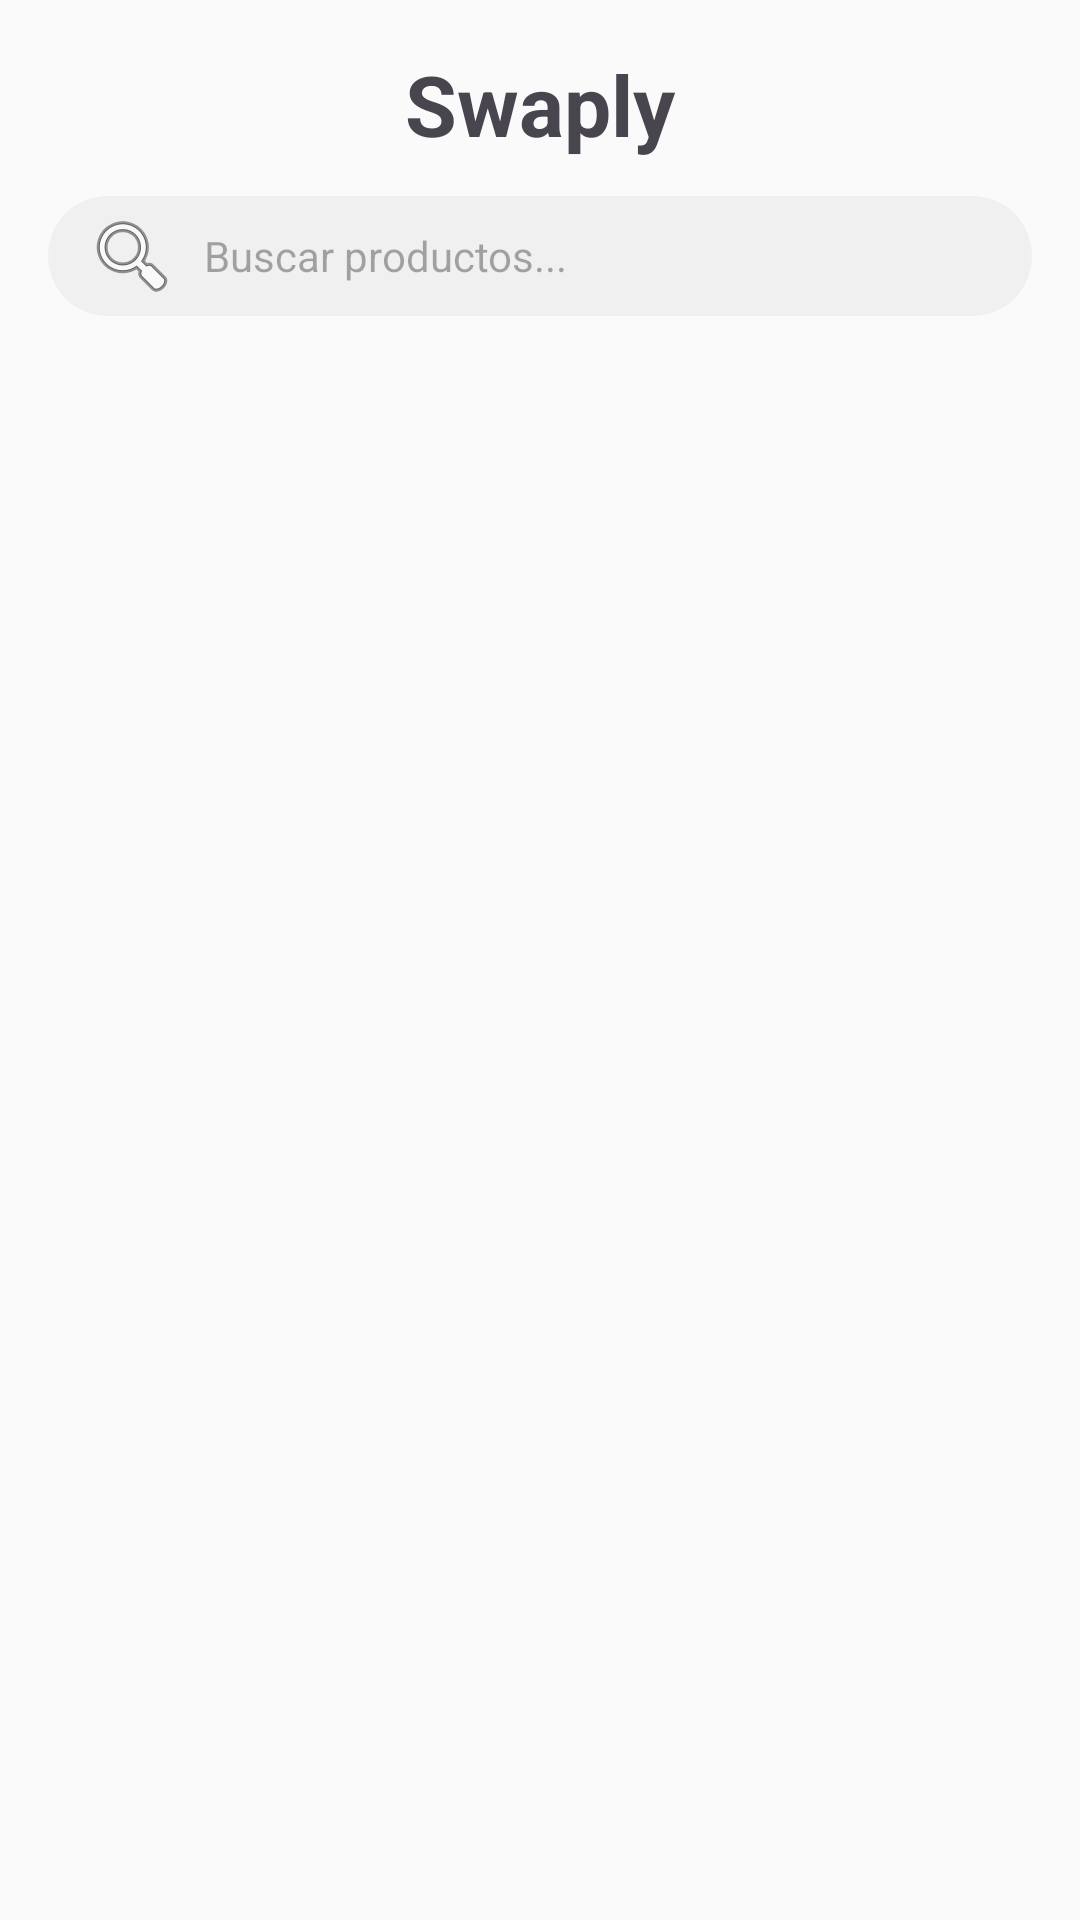

Produce the Android XML layout that renders to this screen, including the resource entries it uses.
<!-- AndroidManifest.xml: application theme Theme.ProyectoMoviles -->
<!-- res/layout/fragment_catalogo.xml -->
<?xml version="1.0" encoding="utf-8"?>
<LinearLayout xmlns:android="http://schemas.android.com/apk/res/android"
    xmlns:app="http://schemas.android.com/apk/res-auto"
    android:orientation="vertical"
    android:layout_width="match_parent"
    android:layout_height="match_parent"
    android:padding="16dp">

    <TextView
        android:id="@+id/tvTitulo"
        android:layout_width="wrap_content"
        android:layout_height="wrap_content"
        android:text="Swaply"
        android:textSize="28sp"
        android:textStyle="bold"
        android:layout_gravity="center_horizontal"
        android:layout_marginBottom="12dp" />

    <EditText
        android:id="@+id/etBuscar"
        android:layout_width="match_parent"
        android:layout_height="40dp"
        android:hint="Buscar productos..."
        android:paddingHorizontal="12dp"
        android:background="@drawable/logo_bar_serch"
        android:drawableStart="@android:drawable/ic_menu_search"
        android:drawablePadding="8dp"
        android:singleLine="true"
        android:imeOptions="actionSearch"
        android:textSize="14sp" />

    <View
        android:layout_width="match_parent"
        android:layout_height="8dp" />

    <HorizontalScrollView
        android:layout_width="match_parent"
        android:layout_height="wrap_content"
        android:scrollbars="none">

        <com.google.android.material.chip.ChipGroup
            android:id="@+id/chipGroupCategorias"
            android:layout_width="wrap_content"
            android:layout_height="wrap_content"
            android:paddingVertical="4dp"
            app:singleSelection="true"
            app:singleLine="true"
            app:chipSpacingHorizontal="8dp" />

    </HorizontalScrollView>

    <View
        android:layout_width="match_parent"
        android:layout_height="8dp" />

    <androidx.recyclerview.widget.RecyclerView
        android:id="@+id/recyclerViewProductos"
        android:layout_width="match_parent"
        android:layout_height="0dp"
        android:layout_weight="1"
        android:clipToPadding="false"
        android:paddingBottom="16dp"/>

</LinearLayout>
<!-- resources referenced by this layout -->
<resources>
  <!-- drawable logo_bar_serch (drawable) -->
  <?xml version="1.0" encoding="utf-8"?>
  <shape xmlns:android="http://schemas.android.com/apk/res/android"
      android:shape="rectangle">
  
      
      <solid android:color="@color/background_search" />
  
      
      <corners android:radius="22dp"/>
  
      <padding
          android:left="16dp"
          android:top="10dp"
          android:right="16dp"
          android:bottom="10dp"/>
  </shape>
  <style name="Theme.ProyectoMoviles" parent="Base.Theme.ProyectoMoviles" />
  <color name="background_search">#F0F0F0</color>
  <style name="Base.Theme.ProyectoMoviles" parent="Theme.Material3.Light.NoActionBar">
          
          <item name="colorPrimary">@color/primary</item>
          <item name="colorOnPrimary">@color/white</item>
  
          <item name="colorSecondary">@color/secondary</item>
          <item name="colorOnSecondary">@color/white</item>
  
          
          <item name="android:windowBackground">@color/background_light</item>
          <item name="colorSurface">@color/background_card</item>
          <item name="colorOnSurface">@color/text_primary</item>
  
          <item name="android:textColorPrimary">@color/text_primary</item>
          <item name="android:textColorSecondary">@color/text_secondary</item>
      </style>
  <color name="primary">#F76D2C</color>
  <color name="white">#FFFFFFFF</color>
  <color name="secondary">#4A4A4A</color>
  <color name="background_light">#FAFAFA</color>
  <color name="background_card">#FFFFFF</color>
  <color name="text_primary">#1A1A1A</color>
  <color name="text_secondary">#555555</color>
</resources>
